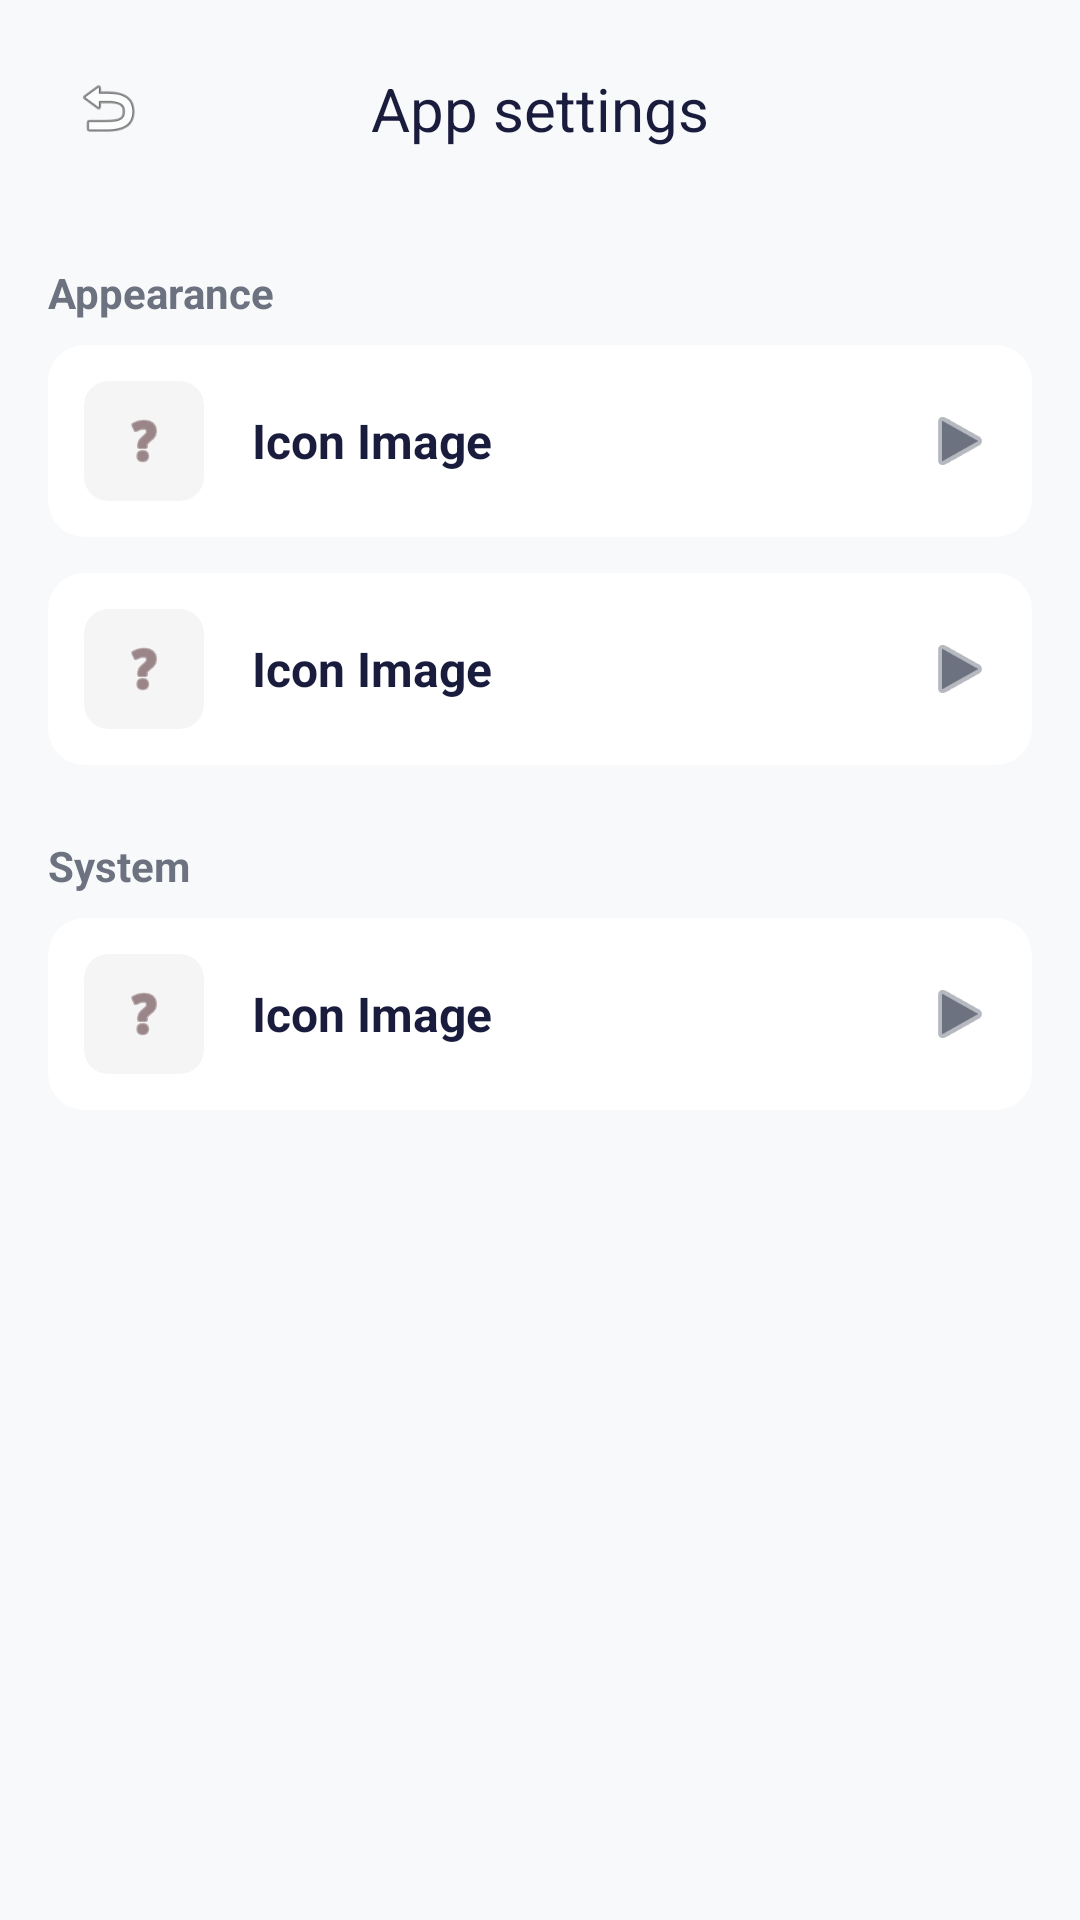

Android layout source for this screen:
<!-- AndroidManifest.xml: application theme Theme.App.Starting -->
<!-- res/layout/fragment_settings.xml -->
<?xml version="1.0" encoding="utf-8"?>
<androidx.constraintlayout.widget.ConstraintLayout xmlns:android="http://schemas.android.com/apk/res/android"
    xmlns:app="http://schemas.android.com/apk/res-auto"
    android:layout_width="match_parent"
    android:layout_height="match_parent"
    android:background="@color/background_light">

    <androidx.constraintlayout.widget.ConstraintLayout
        android:id="@+id/topBar"
        android:layout_width="match_parent"
        android:layout_height="wrap_content"
        android:padding="16dp"
        app:layout_constraintTop_toTopOf="parent">

        <ImageView
            android:id="@+id/btnBack"
            android:layout_width="40dp"
            android:layout_height="40dp"
            android:background="?attr/selectableItemBackgroundBorderless"
            android:padding="8dp"
            android:src="@android:drawable/ic_menu_revert"
            app:layout_constraintBottom_toBottomOf="parent"
            app:layout_constraintStart_toStartOf="parent"
            app:layout_constraintTop_toTopOf="parent"
            app:tint="@color/text_primary" />

        <TextView
            android:layout_width="wrap_content"
            android:layout_height="wrap_content"
            android:fontFamily="sans-serif-bold"
            android:text="@string/settings"
            android:textColor="@color/text_primary"
            android:textSize="20sp"
            app:layout_constraintBottom_toBottomOf="parent"
            app:layout_constraintEnd_toEndOf="parent"
            app:layout_constraintStart_toStartOf="parent"
            app:layout_constraintTop_toTopOf="parent" />

    </androidx.constraintlayout.widget.ConstraintLayout>

    <ScrollView
        android:layout_width="match_parent"
        android:layout_height="0dp"
        android:clipToPadding="false"
        app:layout_constraintBottom_toBottomOf="parent"
        app:layout_constraintTop_toBottomOf="@id/topBar">

        <LinearLayout
            android:layout_width="match_parent"
            android:layout_height="wrap_content"
            android:orientation="vertical"
            android:padding="16dp">

            <TextView
                android:layout_width="wrap_content"
                android:layout_height="wrap_content"
                android:layout_marginBottom="8dp"
                android:text="@string/view_of_app"
                android:textColor="@color/text_secondary"
                android:textSize="14sp"
                android:textStyle="bold" />

            <include
                android:id="@+id/cardLanguage"
                layout="@layout/item_settings_card" />

            <include
                android:id="@+id/cardTheme"
                layout="@layout/item_settings_card"
                android:layout_width="match_parent"
                android:layout_height="wrap_content"
                android:layout_marginTop="12dp" />

            <TextView
                android:layout_width="wrap_content"
                android:layout_height="wrap_content"
                android:layout_marginTop="24dp"
                android:layout_marginBottom="8dp"
                android:text="@string/system"
                android:textColor="@color/text_secondary"
                android:textSize="14sp"
                android:textStyle="bold" />

            <include
                android:id="@+id/cardAutoStart"
                layout="@layout/item_settings_card" />

        </LinearLayout>
    </ScrollView>

</androidx.constraintlayout.widget.ConstraintLayout>
<!-- res/layout/item_settings_card.xml (included above) -->
<?xml version="1.0" encoding="utf-8"?>
<androidx.cardview.widget.CardView xmlns:android="http://schemas.android.com/apk/res/android"
    xmlns:app="http://schemas.android.com/apk/res-auto"
    android:layout_width="match_parent"
    android:layout_height="wrap_content"
    android:clickable="true"
    android:focusable="true"
    android:foreground="?attr/selectableItemBackground"
    app:cardBackgroundColor="@color/white"
    app:cardCornerRadius="12dp"
    app:cardElevation="1dp">

    <LinearLayout
        android:layout_width="match_parent"
        android:layout_height="wrap_content"
        android:gravity="center_vertical"
        android:orientation="horizontal"
        android:padding="12dp">

        <androidx.cardview.widget.CardView
            android:id="@+id/iconCard"
            android:layout_width="40dp"
            android:layout_height="40dp"
            app:cardBackgroundColor="#F5F5F5"
            app:cardCornerRadius="8dp"
            app:cardElevation="0dp">

            <ImageView
                android:id="@+id/ivIcon"
                android:layout_width="match_parent"
                android:layout_height="match_parent"
                android:padding="10dp"
                android:src="@android:drawable/ic_menu_help"
                app:tint="#5D3A40" />
        </androidx.cardview.widget.CardView>

        <TextView
            android:id="@+id/tvTitle"
            android:layout_width="0dp"
            android:layout_height="wrap_content"
            android:layout_marginStart="16dp"
            android:layout_weight="1"
            android:text="@string/setting_item"
            android:textColor="@color/text_primary"
            android:textSize="16sp"
            android:textStyle="bold" />

        <ImageView
            android:layout_width="24dp"
            android:layout_height="24dp"
            android:src="@android:drawable/ic_media_play"
            app:tint="@color/text_secondary" />
    </LinearLayout>
</androidx.cardview.widget.CardView>
<!-- resources referenced by this layout -->
<resources>
  <color name="background_light">#F8F9FB</color>
  <color name="text_primary">#1A1C3D</color>
  <color name="text_secondary">#6C727F</color>
  <color name="white">#FFFFFF</color>
  <string name="setting_item">Icon Image</string>
  <string name="settings">App settings</string>
  <string name="system">System</string>
  <string name="view_of_app">Appearance</string>
  <style name="Theme.App.Starting" parent="Theme.SplashScreen">
          <item name="windowSplashScreenBackground">@android:color/background_light</item>
          <item name="windowSplashScreenAnimatedIcon">@drawable/splash_icon</item>
          <item name="windowSplashScreenAnimationDuration">1000</item>
          <item name="postSplashScreenTheme">@style/Theme.OurMemories</item>
      </style>
  <!-- drawable splash_icon: png bitmap (drawable, 316944 bytes) -->
  <style name="Theme.OurMemories" parent="Base.Theme.OurMemories" />
  <style name="Base.Theme.OurMemories" parent="Theme.Material3.DayNight.NoActionBar">
          <item name="colorOnPrimary">@color/white</item>
  
          <item name="android:windowBackground">@color/background_light</item>
          <item name="colorSurface">@color/white</item>
          <item name="colorOnSurface">@color/text_primary</item>
          <item name="colorOnBackground">@color/text_primary</item>
  
          <item name="android:textColorPrimary">@color/text_primary</item>
          <item name="android:textColorSecondary">@color/text_secondary</item>
      </style>
</resources>
